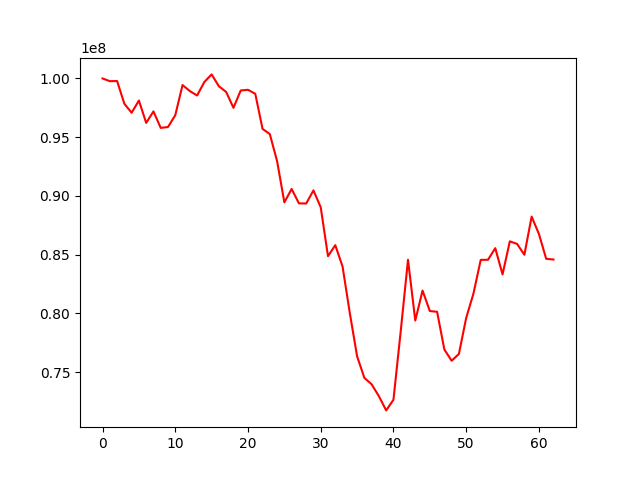

Values plotted in this chart, from the file beside it:
, 0
0, 100000000
1, 99767863
2, 99780252
3, 97844783
4, 97081102
5, 98121156
6, 96216440
7, 97195107
8, 95791817
9, 95867142
10, 96873658
11, 99437203
12, 98927845
13, 98548094
14, 99700360
15, 100344724
16, 99332851
17, 98850893
18, 97501762
19, 98977790
20, 99034981
21, 98693407
22, 95707199
23, 95263297
24, 92961037
25, 89457911
26, 90594553
27, 89372218
28, 89356104
29, 90477087
30, 89034121
31, 84871931
32, 85812094
33, 84000341
34, 80027968
35, 76355556
36, 74518115
37, 73970326
38, 72956425
39, 71750057
40, 72658956
41, 78493107
42, 84570625
43, 79396288
44, 81948654
45, 80207119
46, 80142377
47, 76932318
48, 75975546
49, 76554024
50, 79619166
51, 81691900
52, 84559289
53, 84569121
54, 85556682
55, 83323914
56, 86138566
57, 85916926
58, 84995230
59, 88243341
... 3 more rows
